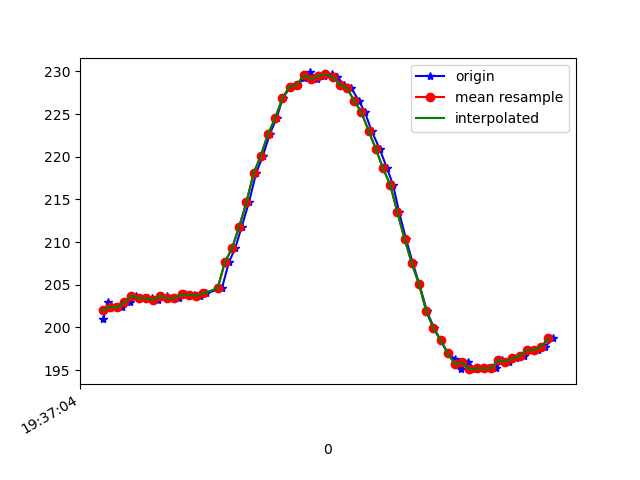

Source data for this figure (header and first rows):
1617737824482, 433461186386618, 200.97656, -243.55469, -62.109375
1617737824495, 433461205615039, 203, -245.8, -64.45
1617737824515, 433461224782418, 202.4, -246.4, -63.38
1617737824534, 433461244377095, 202.3, -247.3, -64.06
1617737824555, 433461263483431, 202.9, -246.7, -63.77
1617737824574, 433461282589767, 203.7, -246.2, -63.38
1617737824594, 433461301726625, 203.4, -246.3, -62.89
1617737824618, 433461320863482, 203.4, -245.6, -63.38
1617737824634, 433461339664606, 203.2, -246, -64.16
1617737824658, 433461359015112, 203.7, -245.9, -63.77
1617737824674, 433461377968842, 203.4, -246.4, -63.09
1617737824693, 433461397105700, 203.4, -246.1, -62.89
1617737824710, 433461416273078, 203.9, -245.4, -63.09
1617737824735, 433461435379415, 203.8, -246.4, -62.5
1617737824752, 433461454424708, 203.7, -245.6, -63.38
1617737824768, 433461473439481, 204, -246.1, -63.18
1617737824812, 433461515803050, 204.6, -247, -63.87
1617737824831, 433461534939908, 207.6, -248.6, -63.48
1617737824849, 433461555114490, 209.3, -248.2, -62.89
1617737824867, 433461573946134, 211.8, -247.9, -61.82
1617737824887, 433461592899864, 214.6, -247.6, -60.64
1617737824907, 433461611548381, 218.1, -245.9, -58.3
1617737824926, 433461631478792, 220.1, -244, -56.05
1617737824945, 433461650127309, 222.7, -242.5, -52.93
1617737824964, 433461668867389, 224.5, -240.2, -50.59
1617737824981, 433461688248417, 226.9, -240.2, -48.93
1617737825003, 433461707110583, 228.2, -240.3, -47.75
1617737825021, 433461726369526, 228.4, -240.4, -47.36
1617737825041, 433461744926478, 229.2, -241.2, -46.78
1617737825058, 433461764551677, 229.9, -242, -46.48
1617737825076, 433461783566449, 229.1, -242, -46.78
1617737825096, 433461801787668, 229.5, -242.4, -47.07
1617737825117, 433461821931728, 229.7, -243.2, -48.24
1617737825132, 433461840183468, 229.4, -244.2, -49.8
1617737825152, 433461859076155, 228.4, -243.7, -49.51
1617737825172, 433461878151970, 228, -244, -50.59
1617737825193, 433461898173945, 226.6, -243.8, -51.95
1617737825210, 433461916883504, 225.2, -244.6, -52.73
1617737825228, 433461935959319, 223, -244.4, -53.81
1617737825251, 433461955676082, 220.9, -245.3, -56.15
1617737825271, 433461974049907, 218.7, -246.4, -58.5
1617737825288, 433461993003636, 216.7, -246.7, -58.89
1617737825305, 433462012384664, 213.5, -247.3, -61.33
1617737825324, 433462031124745, 210.4, -247.3, -62.11
1617737825343, 433462050261602, 207.5, -247.5, -62.89
1617737825361, 433462069520545, 205.1, -248.6, -64.26
1617737825382, 433462088077498, 202, -248.8, -64.06
1617737825402, 433462106848100, 199.9, -248.8, -64.26
1617737825420, 433462126320692, 198.5, -249.1, -63.87
1617737825440, 433462145121815, 197, -248, -63.77
1617737825460, 433462165082748, 196.3, -248.1, -63.87
1617737825477, 433462183395530, 195.1, -247.9, -63.57
1617737825497, 433462202959686, 195.9, -248.3, -64.16
1617737825517, 433462221791330, 195.1, -248.5, -63.57
1617737825536, 433462240958709, 195.2, -248.9, -63.57
1617737825552, 433462260248173, 195.2, -249.3, -64.45
1617737825575, 433462279293467, 195.2, -250.2, -64.84
1617737825591, 433462298430324, 196.2, -249.9, -64.16
1617737825610, 433462317445096, 196, -249.7, -64.16
1617737825629, 433462336642997, 196.4, -249.3, -64.45
1617737825651, 433462355688290, 196.7, -249.2, -64.84
... 4 more rows
